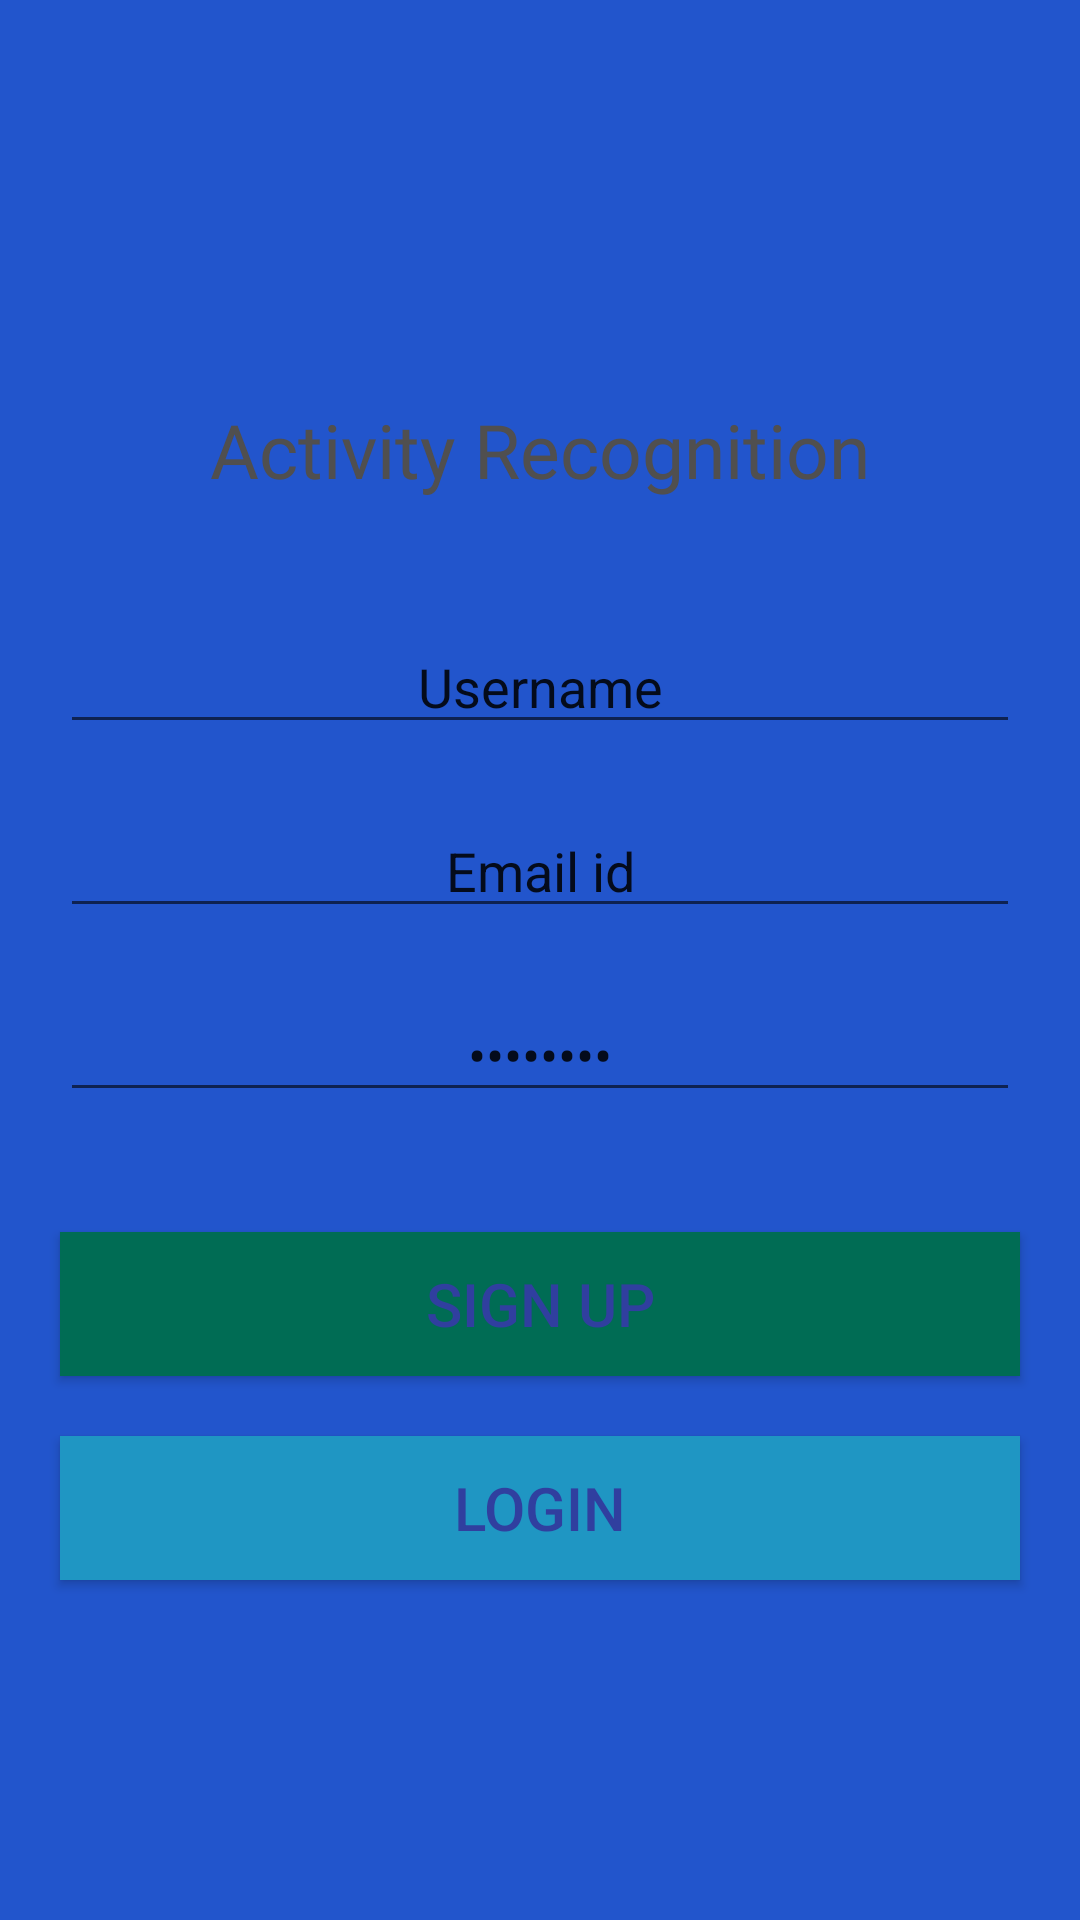

Reconstruct the res/layout file that produces this screen, plus the resources it refers to.
<!-- AndroidManifest.xml: application theme AppTheme -->
<!-- res/layout/activity_registration.xml -->
<?xml version="1.0" encoding="utf-8"?>
<android.support.constraint.ConstraintLayout xmlns:android="http://schemas.android.com/apk/res/android"
    xmlns:tools="http://schemas.android.com/tools"
    android:layout_width="match_parent"
    android:layout_height="match_parent"
    tools:context="com.example.hiteshraghav.har.Registration"
    android:background="@color/pretty_blue">

    <LinearLayout
        android:layout_width="match_parent"
        android:layout_height="match_parent"
        android:layout_margin="10dp"
        android:orientation="vertical"
        android:gravity="center"
        >

        <TextView
            android:layout_width="match_parent"
            android:layout_height="wrap_content"
            android:fontFamily="@font/coiny"
            android:gravity="center_horizontal"
            android:text="Activity Recognition"
            android:textSize="25sp"
            android:textColor="@color/light_black"
            android:layout_marginVertical="30dp"/>

        <EditText
            android:layout_width="match_parent"
            android:layout_height="wrap_content"
            android:id="@+id/edit_username"
            android:text="Username"
            android:gravity="center"
            android:layout_margin="10dp"
            android:inputType="textPersonName"/>

        <EditText
            android:layout_width="match_parent"
            android:layout_height="wrap_content"
            android:id="@+id/edit_email"
            android:text="Email id"
            android:gravity="center"
            android:layout_margin="10dp"
            android:inputType="textEmailAddress"/>

        <EditText
            android:layout_width="match_parent"
            android:layout_height="wrap_content"
            android:id="@+id/edit_pass"
            android:text="Password"
            android:gravity="center"
            android:layout_marginTop="10dp"
            android:layout_marginBottom="30dp"
            android:layout_marginHorizontal="10dp"
            android:inputType="textPassword"/>


        <Button
            android:layout_width="match_parent"
            android:layout_height="wrap_content"
            android:id="@+id/btn_signup"
            android:text="Sign up"
            android:layout_margin="10dp"
            android:background="@color/whatsapp_color"
            android:textColor="@color/colorPrimaryDark"
            android:textSize="20sp"
            android:layout_gravity="center_horizontal"/>

        <Button
            android:layout_width="match_parent"
            android:layout_height="wrap_content"
            android:id="@+id/btn_login"
            android:text="Login"
            android:layout_margin="10dp"
            android:background="@color/light_blue"
            android:textColor="@color/colorPrimaryDark"
            android:textSize="20sp"
            android:layout_gravity="center_horizontal"/>

    </LinearLayout>

</android.support.constraint.ConstraintLayout>
<!-- resources referenced by this layout -->
<resources>
  <color name="colorPrimaryDark">#303F9F</color>
  <color name="light_black">#504f4f</color>
  <color name="light_blue">#1F96C3</color>
  <color name="pretty_blue">#25c</color>
  <color name="whatsapp_color">#006c54</color>
  <style name="AppTheme" parent="Theme.AppCompat.Light.DarkActionBar">
          
          <item name="colorPrimary">@color/colorPrimary</item>
          <item name="colorPrimaryDark">@color/colorPrimaryDark</item>
          <item name="colorAccent">@color/colorAccent</item>
      </style>
  <color name="colorPrimary">#25c</color>
  <color name="colorAccent">#ff9900</color>
</resources>
